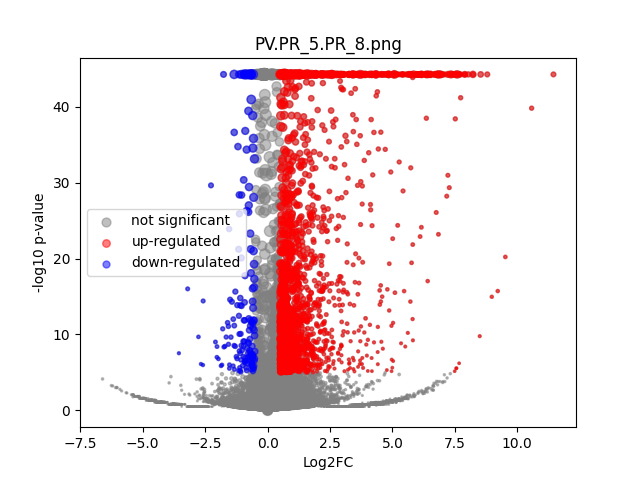

Data behind this chart, as committed beside it:
	gene	expression_1	expression_2	log2FC	-log10 p-val	significant
0	MIR1302-2HG	1.4479156e-09	1.2951205e-09	-2.2357763e-06	3.139	0
1	FAM138A	1.4479156e-09	1.2951205e-09	-2.2357763e-06	3.139	0
2	OR4F5	1.4479156e-09	1.2951205e-09	-2.2357763e-06	3.139	0
3	AL627309.1	0.001925	0.001639	-0.2202	0.06611	0
4	AL627309.3	1.4479156e-09	0.000862	3.266	0.4983	0
5	AL627309.2	1.4479156e-09	1.2951205e-09	-2.2357763e-06	3.139	0
6	AL627309.5	0.01287	0.01601	0.313	0.3164	0
7	AL627309.4	1.4479156e-09	0.003511	5.174	1.53	0
8	AP006222.2	1.4479156e-09	0.0008912	3.309	0.4983	0
9	AL732372.1	1.4479156e-09	1.2951205e-09	-2.2357763e-06	3.139	0
10	OR4F29	1.4479156e-09	1.2951205e-09	-2.2357763e-06	3.139	0
11	AC114498.1	1.4479156e-09	1.2951205e-09	-2.2357763e-06	3.139	0
12	OR4F16	1.4479156e-09	1.2951205e-09	-2.2357763e-06	3.139	0
13	AL669831.2	0.00219	1.2951205e-09	-4.517	1.075	0
14	LINC01409	0.02136	0.03302	0.6261	1.174	0
15	FAM87B	1.4479156e-09	1.2951205e-09	-2.2357763e-06	3.139	0
16	LINC01128	0.04804	0.06497	0.4348	1.202	0
17	LINC00115	0.009167	0.009413	0.03776	0.02375	0
18	FAM41C	0.006123	0.01058	0.7788	0.7034	0
19	AL645608.6	0.001409	1.2951205e-09	-3.915	0.802	0
20	AL645608.2	0.003035	0.0005068	-2.369	1.089	0
21	AL645608.4	0.0005802	1.2951205e-09	-2.766	0.4984	0
22	LINC02593	0.02069	0.0254	0.2945	0.3849	0
23	SAMD11	0.1111	0.1685	0.5999	4.077	0
24	NOC2L	0.1702	0.1652	-0.04307	0.13	0
25	KLHL17	0.01357	0.01428	0.0736	0.05981	0
26	PLEKHN1	0.001023	1.2951205e-09	-3.489	0.791	0
27	PERM1	1.4479156e-09	1.2951205e-09	-2.2357763e-06	3.139	0
28	AL645608.7	0.00948	0.01107	0.2219	0.1744	0
29	HES4	0.4831	0.7115	0.5583	16.04	1
30	ISG15	0.1639	0.1482	-0.1454	0.5615	0
31	AL645608.1	1.4479156e-09	1.2951205e-09	-2.2357763e-06	3.139	0
32	AGRN	0.1385	0.1773	0.3561	2.08	0
33	AL645608.5	1.4479156e-09	1.2951205e-09	-2.2357763e-06	3.139	0
34	AL645608.8	1.4479156e-09	1.2951205e-09	-2.2357763e-06	3.139	0
35	RNF223	1.4479156e-09	1.2951205e-09	-2.2357763e-06	3.139	0
36	C1orf159	0.03039	0.03057	0.00841	0.00945	0
37	AL390719.3	1.4479156e-09	0.001032	3.5	0.4983	0
38	LINC01342	1.4479156e-09	1.2951205e-09	-2.2357763e-06	3.139	0
39	AL390719.2	1.4479156e-09	1.2951205e-09	-2.2357763e-06	3.139	0
40	TTLL10-AS1	1.4479156e-09	1.2951205e-09	-2.2357763e-06	3.139	0
41	TTLL10	1.4479156e-09	1.2951205e-09	-2.2357763e-06	3.139	0
42	TNFRSF18	0.00468	0.00681	0.5317	0.3079	0
43	TNFRSF4	0.004652	0.003589	-0.3653	0.1547	0
44	SDF4	0.3686	0.3829	0.05488	0.2973	0
45	B3GALT6	0.1147	0.1623	0.5005	3.246	0
46	C1QTNF12	0.02346	0.01477	-0.6632	1.031	0
47	AL162741.1	0.002911	0.001503	-0.9094	0.3897	0
48	UBE2J2	0.1772	0.2457	0.4713	4.348	0
49	LINC01786	0.001281	1.2951205e-09	-3.788	0.8025	0
50	SCNN1D	0.002964	0.00229	-0.3585	0.1425	0
51	ACAP3	0.07998	0.101	0.3367	1.203	0
52	PUSL1	0.07566	0.09549	0.3355	1.146	0
53	INTS11	0.1458	0.1641	0.17	0.6763	0
54	AL139287.1	1.4479156e-09	1.2951205e-09	-2.2357763e-06	3.139	0
55	CPTP	0.0402	0.06753	0.747	2.583	0
56	TAS1R3	1.4479156e-09	1.2951205e-09	-2.2357763e-06	3.139	0
57	DVL1	0.04208	0.04497	0.0957	0.1442	0
58	MXRA8	0.2272	0.154	-0.5607	5.477	1
59	AURKAIP1	0.6465	0.8423	0.3818	12.5	0
... 36,541 more rows
